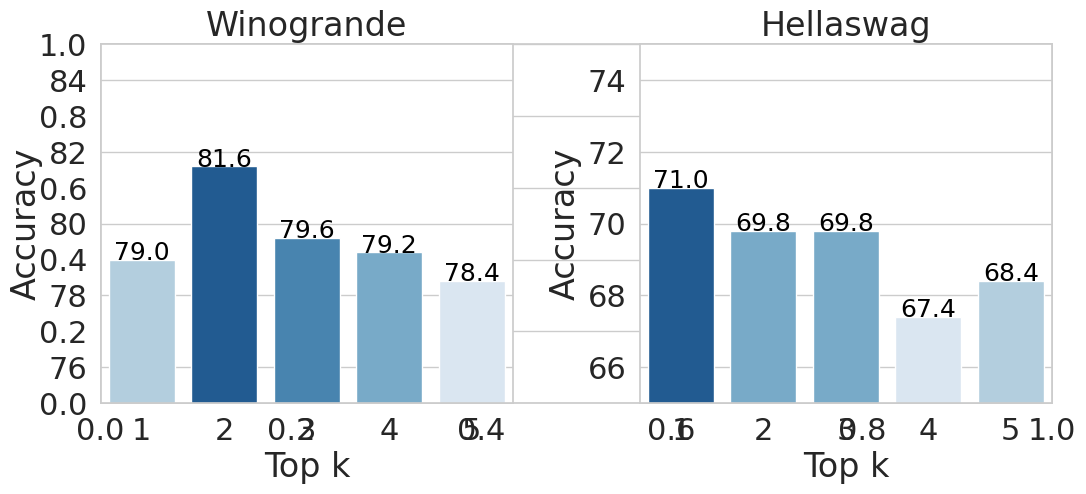
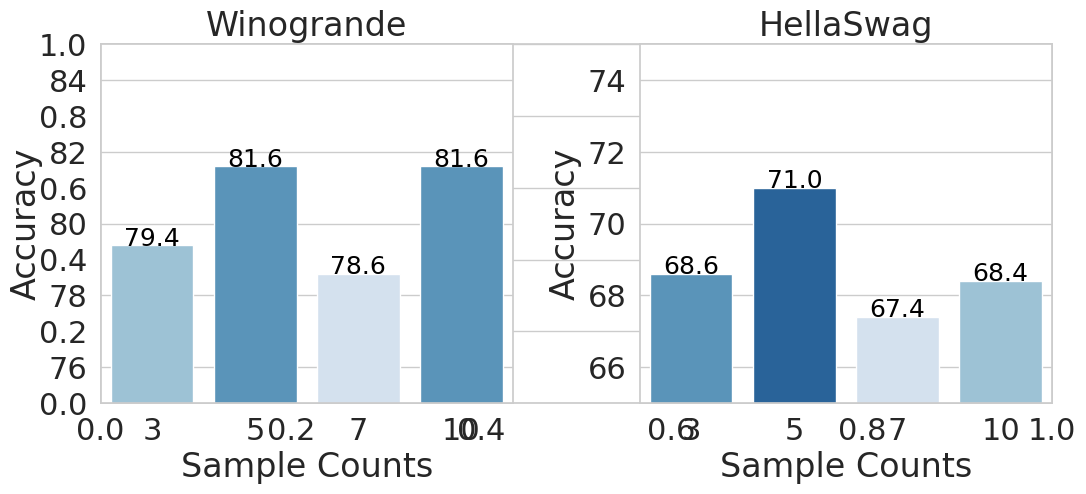
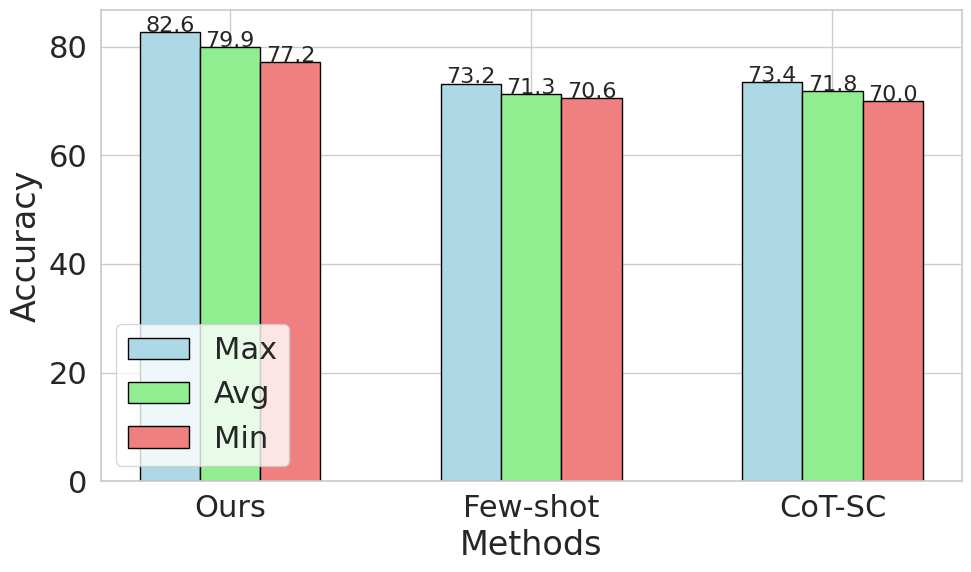

The script that saved these images, in order:
import seaborn as sns
import matplotlib.pyplot as plt
import numpy as np
import pandas as pd


def draw_topk():
    # 数据
    topk = [1, 2, 3, 4, 5]
    winogrande_acc = [79.0, 81.6, 79.6, 79.2, 78.4]
    hellaswag_acc = [71.0, 69.8, 69.8, 67.4, 68.4]

    # 创建数据框
    data_winogrande = pd.DataFrame({'Top k': topk, 'Accuracy': winogrande_acc, 'Dataset': 'Winogrande'})
    data_hellaswag = pd.DataFrame({'Top k': topk, 'Accuracy': hellaswag_acc, 'Dataset': 'HellaSwag'})
    
    # 设置风格
    
    sns.set(font_scale=2)
    
    sns.set_style("whitegrid")
    plt.figure(figsize=(12, 6))
    # 第一个子图 - Winogrande
    plt.autoscale(False)
    # 第一个条形图 - Winogrande
    plt.subplot(1, 2, 1)
    
    colors = sns.color_palette("Blues", n_colors=len(topk))
    color_values_winogrande = sorted(winogrande_acc)
    color_palette_winogrande = [colors[color_values_winogrande.index(val)] for val in winogrande_acc]
    
    
    sns.barplot(x="Top k", y="Accuracy", data=data_winogrande,palette=color_palette_winogrande)
    plt.xlabel("Top k")
    plt.ylabel("Accuracy")
    plt.title("Winogrande")
    ax = plt.gca()
    for p in ax.patches:
        ax.annotate(f'{p.get_height():.1f}', (p.get_x() + p.get_width() / 2., p.get_height()), ha='center', va='center', fontsize=18, color='black', xytext=(0, 5), textcoords='offset points')
   
    # 减小纵轴刻度值
    plt.ylim(75, 85)

    # 第二个条形图 - HellaSwag
    plt.subplot(1, 2, 2)
    
    color_values_hellaswag = sorted(hellaswag_acc)
    color_palette_hellaswag = [colors[color_values_hellaswag.index(val)] for val in hellaswag_acc]
    
    sns.barplot(x="Top k", y="Accuracy", data=data_hellaswag, palette=color_palette_hellaswag)
    plt.xlabel("Top k")
    plt.ylabel("Accuracy")
    plt.title("Hellaswag")
    ax = plt.gca()
    for p in ax.patches:
        ax.annotate(f'{p.get_height():.1f}', (p.get_x() + p.get_width() / 2., p.get_height()), ha='center', va='center', fontsize=18, color='black', xytext=(0, 5), textcoords='offset points')
   
    # 减小纵轴刻度值
    plt.ylim(65, 75)
    # 调整子图之间的间距
    plt.tight_layout()



    plt.savefig("topk_plot.pdf", format="pdf")
    # 显示图表
    plt.show()
    
def draw_samplecnt():

    # 数据
    sample_counts = [3, 5, 7, 10]
    winogrande_acc = [79.4, 81.6, 78.6, 81.6]
    hellaswag_acc = [68.6, 71.0, 67.4, 68.4]

    data_winogrande = pd.DataFrame({'Sample Counts': sample_counts, 'Accuracy': winogrande_acc, 'Dataset': 'Winogrande'})
    data_hellaswag = pd.DataFrame({'Sample Counts': sample_counts, 'Accuracy': hellaswag_acc, 'Dataset': 'HellaSwag'})

    # 设置Seaborn样式
    # sns.set(style="whitegrid")
    sns.set(font_scale=2)
    
    sns.set_style("whitegrid")
    # 自定义Seaborn主题

    # 创建两个条形图
    plt.figure(figsize=(12, 6))
    plt.autoscale(False)
    # 第一个条形图 - Winogrande
    plt.subplot(1, 2, 1)
    
    colors = sns.color_palette("Blues", n_colors=len(sample_counts))
    color_values_winogrande = sorted(winogrande_acc)
    color_palette_winogrande = [colors[color_values_winogrande.index(val)] for val in winogrande_acc]
    
    sns.barplot(x="Sample Counts", y="Accuracy", data=data_winogrande, palette=color_palette_winogrande)
    plt.xlabel("Sample Counts")
    plt.ylabel("Accuracy")
    plt.title("Winogrande")
    # 减小纵轴刻度值
    plt.ylim(75, 85)
    ax = plt.gca()
    for p in ax.patches:
        ax.annotate(f'{p.get_height():.1f}', (p.get_x() + p.get_width() / 2., p.get_height()), ha='center', va='center', fontsize=18, color='black', xytext=(0, 5), textcoords='offset points')

    # 第二个条形图 - HellaSwag
    plt.subplot(1, 2, 2)
    
    color_values_hellaswag = sorted(hellaswag_acc)
    color_palette_hellaswag = [colors[color_values_hellaswag.index(val)] for val in hellaswag_acc]

    sns.barplot(x="Sample Counts", y="Accuracy", data=data_hellaswag, palette=color_palette_hellaswag)
    plt.xlabel("Sample Counts")
    plt.ylabel("Accuracy")
    plt.title("HellaSwag")
    ax = plt.gca()
    for p in ax.patches:
        ax.annotate(f'{p.get_height():.1f}', (p.get_x() + p.get_width() / 2., p.get_height()), ha='center', va='center', fontsize=18, color='black', xytext=(0, 5), textcoords='offset points')
    # 减小纵轴刻度值
    plt.ylim(65, 75)
    # 调整子图之间的间距
    plt.tight_layout()

    # 添加图例
    plt.savefig("samplecnt_plot.pdf", format="pdf")
    # 显示图表
    plt.show()
    
def draw_robust():

    methods = ['Ours', 'Few-shot', 'CoT-SC']
    max_values = [82.6, 73.2, 73.4]
    avg_values = [79.9, 71.3, 71.8]
    min_values = [77.2, 70.6, 70.0]

    # 设置字体大小
    plt.rcParams.update({'font.size': 16})

    # 条形图的宽度
    bar_width = 0.2
    index = np.arange(len(methods))

    # 创建画布
    plt.figure(figsize=(10, 6))

    # 绘制最大值纵向柱状图，并标注数据
    bars1 = plt.bar(index, max_values, bar_width, label='Max', color='lightblue', edgecolor='black')
    for bar, value in zip(bars1, max_values):
        plt.text(bar.get_x() + bar.get_width() / 2, bar.get_height() + 0.005, f'{value:.1f}', ha='center')

    # 绘制平均值纵向柱状图，并标注数据
    bars2 = plt.bar(index + bar_width, avg_values, bar_width, label='Avg', color='lightgreen', edgecolor='black')
    for bar, value in zip(bars2, avg_values):
        plt.text(bar.get_x() + bar.get_width() / 2, bar.get_height() + 0.005, f'{value:.1f}', ha='center')

    # 绘制最小值纵向柱状图，并标注数据
    bars3 = plt.bar(index + 2 * bar_width, min_values, bar_width, label='Min', color='lightcoral', edgecolor='black')
    for bar, value in zip(bars3, min_values):
        plt.text(bar.get_x() + bar.get_width() / 2, bar.get_height() + 0.005, f'{value:.1f}', ha='center')

    # 设置横轴标签
    plt.xlabel('Methods')

    # 设置纵轴标签
    plt.ylabel('Accuracy')

    # 设置标题
    # plt.title('Accuracy Comparison')

    # 设置横轴刻度
    plt.xticks(index + bar_width, methods)
    plt.legend()
    plt.legend(loc='lower left')


    # 显示图形
    plt.tight_layout()

    plt.savefig("robust_plot.pdf", format="pdf")
    # plt.savefig("robust_plot.png", format="png")
    # 显示图形
    plt.show()
    
draw_topk()
draw_samplecnt()
draw_robust()